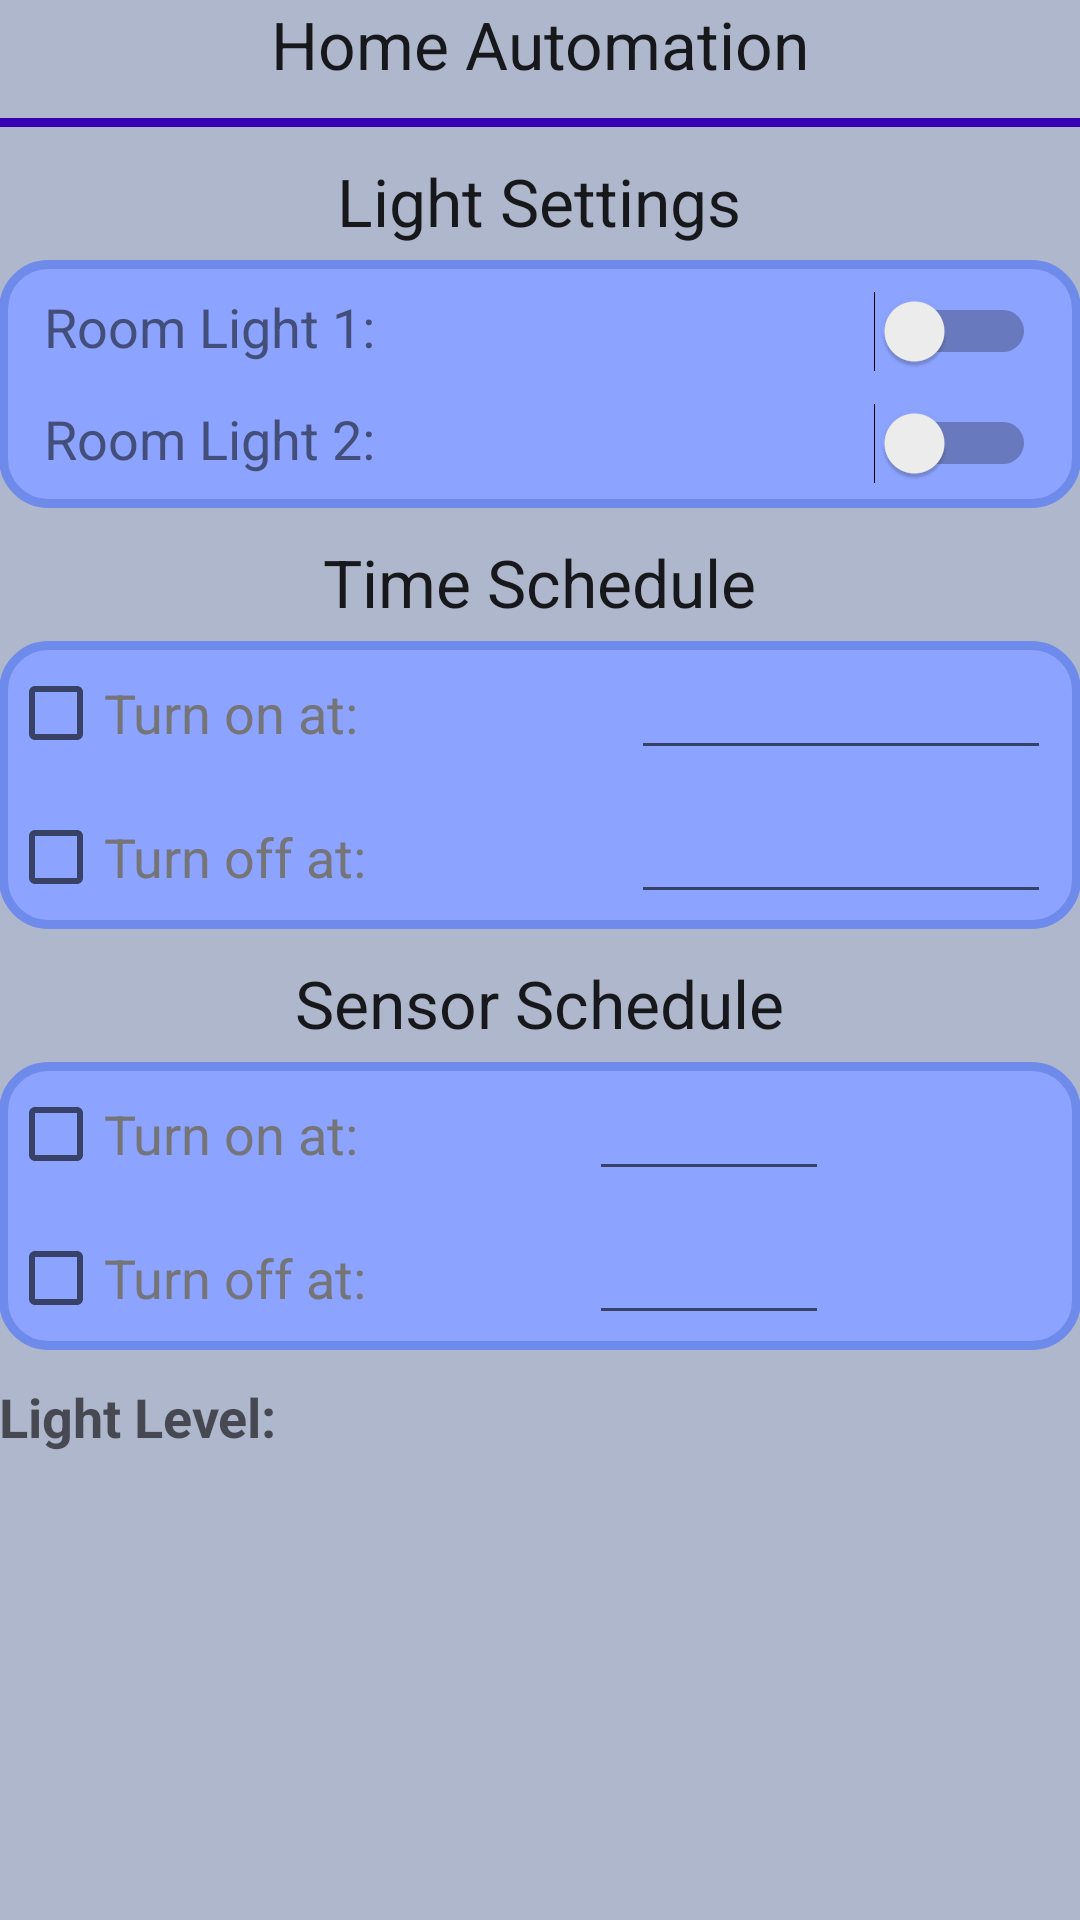

Reconstruct the res/layout file that produces this screen, plus the resources it refers to.
<!-- AndroidManifest.xml: application theme AppTheme -->
<!-- res/layout/activity_lights_screen.xml -->
<?xml version="1.0" encoding="utf-8"?>
<GridLayout xmlns:android="http://schemas.android.com/apk/res/android"
    xmlns:tools="http://schemas.android.com/tools"
    android:layout_width="match_parent"
    android:layout_height="match_parent"
    android:paddingBottom="@dimen/activity_vertical_margin"
    android:paddingLeft="@dimen/activity_horizontal_margin"
    android:paddingRight="@dimen/activity_horizontal_margin"
    android:paddingTop="@dimen/activity_vertical_margin"
    tools:context=".activityPackage.LightsScreen"
    android:background="#aeb7cc">


    <TextView
        android:layout_width="wrap_content"
        android:layout_height="wrap_content"
        android:textAppearance="?android:attr/textAppearanceLarge"
        android:text="@string/appTitle"
        android:layout_row="0"
        android:layout_column="0"
        android:layout_gravity="center_horizontal"
        android:layout_marginBottom="10dp" />

    <View
        android:layout_width="match_parent"
        android:layout_height="3dp"
        android:layout_row="1"
        android:layout_column="0"
        android:background="@color/colorPrimaryDark"/>

    <GridLayout
        android:layout_width="match_parent"
        android:layout_height="match_parent"
        android:layout_row="2"
        android:layout_column="0">

        <TextView
            android:layout_width="wrap_content"
            android:layout_height="wrap_content"
            android:textAppearance="?android:attr/textAppearanceLarge"
            android:text="@string/lightTitle"
            android:layout_row="0"
            android:layout_column="0"
            android:layout_gravity="center_horizontal"
            android:layout_marginTop="10dp"
            android:layout_marginBottom="5dp" />

        <GridLayout
            android:layout_width="match_parent"
            android:layout_height="wrap_content"
            android:layout_row="1"
            android:layout_column="0"
            android:background="@drawable/panelshape">

            <TextView
                android:layout_width="wrap_content"
                android:layout_height="wrap_content"
                android:textAppearance="?android:attr/textAppearanceMedium"
                android:text="@string/roomLight1SwitchText"
                android:layout_row="0"
                android:layout_column="0"
                android:layout_marginLeft="15dp"
                android:layout_marginStart="15dp"
                android:layout_marginTop="10dp"
                android:textColor="#434e79" />

            <TextView
                android:layout_width="wrap_content"
                android:layout_height="wrap_content"
                android:textAppearance="?android:attr/textAppearanceMedium"
                android:text="@string/roomLight2SwitchText"
                android:layout_row="1"
                android:layout_column="0"
                android:layout_marginLeft="15dp"
                android:layout_marginStart="15dp"
                android:layout_marginBottom="8dp"
                android:layout_marginTop="10dp"
                android:textColor="#434e79" />

            <Switch
                android:layout_width="wrap_content"
                android:layout_height="wrap_content"
                android:id="@+id/lsLight1Switch"
                android:layout_row="0"
                android:layout_column="1"
                android:layout_gravity="end"
                android:layout_marginTop="10dp"
                android:layout_marginRight="15dp"
                android:layout_marginEnd="15dp"
                android:textStyle="bold"
                android:textColor="@android:color/holo_orange_dark" />

            <Switch
                android:layout_width="wrap_content"
                android:layout_height="wrap_content"
                android:id="@+id/lsLight2Switch"
                android:layout_row="1"
                android:layout_column="1"
                android:layout_gravity="end"
                android:layout_marginBottom="8dp"
                android:layout_marginTop="10dp"
                android:layout_marginRight="15dp"
                android:layout_marginEnd="15dp"
                android:textStyle="bold"
                android:textColor="@android:color/holo_orange_dark" />

        </GridLayout>

        <TextView
            android:layout_width="wrap_content"
            android:layout_height="wrap_content"
            android:textAppearance="?android:attr/textAppearanceLarge"
            android:text="@string/timeScheduleText"
            android:layout_row="2"
            android:layout_column="0"
            android:layout_gravity="center_horizontal"
            android:layout_marginTop="10dp"
            android:layout_marginBottom="5dp" />

        <GridLayout
            android:layout_width="match_parent"
            android:layout_height="wrap_content"
            android:layout_row="3"
            android:layout_column="0"
            android:background="@drawable/panelshape">

            <CheckBox
                android:layout_width="wrap_content"
                android:layout_height="wrap_content"
                android:text="@string/enableText"
                android:id="@+id/lsTurnOnTimeBox"
                android:layout_row="0"
                android:layout_column="0"
                android:textColor="#757578"
                android:textSize="18sp"
                android:layout_marginLeft="3dp"
                android:layout_marginStart="3dp"
                android:layout_marginTop="0dp"
                android:clickable="false" />

            <EditText
                android:layout_width="140dp"
                android:layout_height="wrap_content"
                android:inputType="time"
                android:imeOptions="actionDone"
                android:ems="10"
                android:layout_row="0"
                android:layout_column="1"
                android:layout_gravity="end"
                android:layout_marginRight="10dp"
                android:layout_marginEnd="10dp"
                android:layout_marginTop="0dp"
                android:id="@+id/lsTurnOnTimeField" />

            <CheckBox
                android:layout_width="wrap_content"
                android:layout_height="wrap_content"
                android:text="@string/disableText"
                android:id="@+id/lsTurnOffTimeBox"
                android:layout_row="1"
                android:layout_column="0"
                android:textSize="18sp"
                android:textColor="#757578"
                android:layout_marginLeft="3dp"
                android:layout_marginStart="3dp"
                android:layout_marginBottom="0dp" />

            <EditText
                android:layout_width="140dp"
                android:layout_height="wrap_content"
                android:inputType="time"
                android:imeOptions="actionDone"
                android:ems="10"
                android:id="@+id/lsTurnOffTimeField"
                android:layout_row="1"
                android:layout_column="1"
                android:layout_gravity="end"
                android:layout_marginRight="10dp"
                android:layout_marginEnd="10dp"
                android:layout_marginBottom="0dp" />

        </GridLayout>

        <TextView
            android:layout_width="wrap_content"
            android:layout_height="wrap_content"
            android:textAppearance="?android:attr/textAppearanceLarge"
            android:text="@string/sensorScheduleText"
            android:layout_row="4"
            android:layout_column="0"
            android:layout_gravity="center_horizontal"
            android:layout_marginTop="10dp"
            android:layout_marginBottom="5dp" />

        <GridLayout
            android:layout_width="match_parent"
            android:layout_height="wrap_content"
            android:layout_row="5"
            android:layout_column="0"
            android:background="@drawable/panelshape">

            <CheckBox
                android:layout_width="wrap_content"
                android:layout_height="wrap_content"
                android:text="@string/enableText"
                android:id="@+id/lsTurnOnSensorBox"
                android:layout_row="0"
                android:layout_column="0"
                android:textSize="18sp"
                android:textColor="#757578"
                android:layout_marginTop="0dp"
                android:layout_marginLeft="3dp"
                android:layout_marginStart="3dp"/>

            <CheckBox
                android:layout_width="wrap_content"
                android:layout_height="wrap_content"
                android:text="@string/disableText"
                android:id="@+id/lsTurnOffSensorBox"
                android:layout_row="1"
                android:layout_column="0"
                android:textSize="18sp"
                android:textColor="#757578"
                android:layout_marginLeft="3dp"
                android:layout_marginStart="3dp"
                android:layout_marginBottom="0dp" />

            <EditText
                android:layout_width="80dp"
                android:layout_height="wrap_content"
                android:inputType="number"
                android:imeOptions="actionDone"
                android:ems="10"
                android:id="@+id/lsTurnOnSensorField"
                android:layout_row="0"
                android:layout_column="1"
                android:layout_marginRight="10dp"
                android:layout_marginEnd="10dp"
                android:layout_gravity="center_horizontal"
                android:layout_marginTop="0dp" />

            <EditText
                android:layout_width="80dp"
                android:layout_height="wrap_content"
                android:inputType="number"
                android:imeOptions="actionDone"
                android:ems="10"
                android:id="@+id/lsTurnOffSensorField"
                android:layout_row="1"
                android:layout_column="1"
                android:layout_gravity="center_horizontal"
                android:layout_marginRight="10dp"
                android:layout_marginEnd="10dp"
                android:layout_marginBottom="0dp" />
        </GridLayout>

        <GridLayout
            android:layout_width="match_parent"
            android:layout_height="wrap_content"
            android:layout_row="6"
            android:layout_column="0" >

            <TextView
                android:layout_width="wrap_content"
                android:layout_height="wrap_content"
                android:textAppearance="?android:attr/textAppearanceMedium"
                android:text="@string/lightLevelText"
                android:layout_row="0"
                android:layout_column="0"
                android:textStyle="bold"
                android:layout_marginTop="10dp" />

            <TextView
                android:layout_width="wrap_content"
                android:layout_height="wrap_content"
                android:textAppearance="?android:attr/textAppearanceMedium"
                android:id="@+id/lsLightLevelText"
                android:layout_row="0"
                android:layout_column="1"
                android:textStyle="bold"
                android:layout_marginTop="10dp"
                android:layout_gravity="end" />
        </GridLayout>


    </GridLayout>

</GridLayout>
<!-- resources referenced by this layout -->
<resources>
  <!-- drawable panelshape (drawable) -->
  <?xml version="1.0" encoding="utf-8"?>
  <shape xmlns:android="http://schemas.android.com/apk/res/android" android:shape="rectangle" >
      <corners
          android:radius="15dp"
          />
      <solid
          android:color="#8CA3FF"
          />
      <padding
          android:left="0dp"
          android:top="0dp"
          android:right="0dp"
          android:bottom="0dp"
          />
      <size
          android:width="270dp"
          android:height="40dp"
          />
      <stroke
          android:width="3dp"
          android:color="#6E8BEB"
          />
  </shape>
  <string name="appTitle">Home Automation</string>
  <string name="disableText">Turn off at:</string>
  <string name="enableText">Turn on at:</string>
  <string name="lightLevelText">Light Level:</string>
  <string name="lightTitle">Light Settings</string>
  <string name="roomLight1SwitchText">Room Light 1:</string>
  <string name="roomLight2SwitchText">Room Light 2:</string>
  <string name="sensorScheduleText">Sensor Schedule</string>
  <string name="timeScheduleText">Time Schedule</string>
  <!-- not gathered from this repository: default colours our renderer supplied (Android Studio template values) -->
  <color name="colorPrimaryDark">#FF3700B3</color>
</resources>
